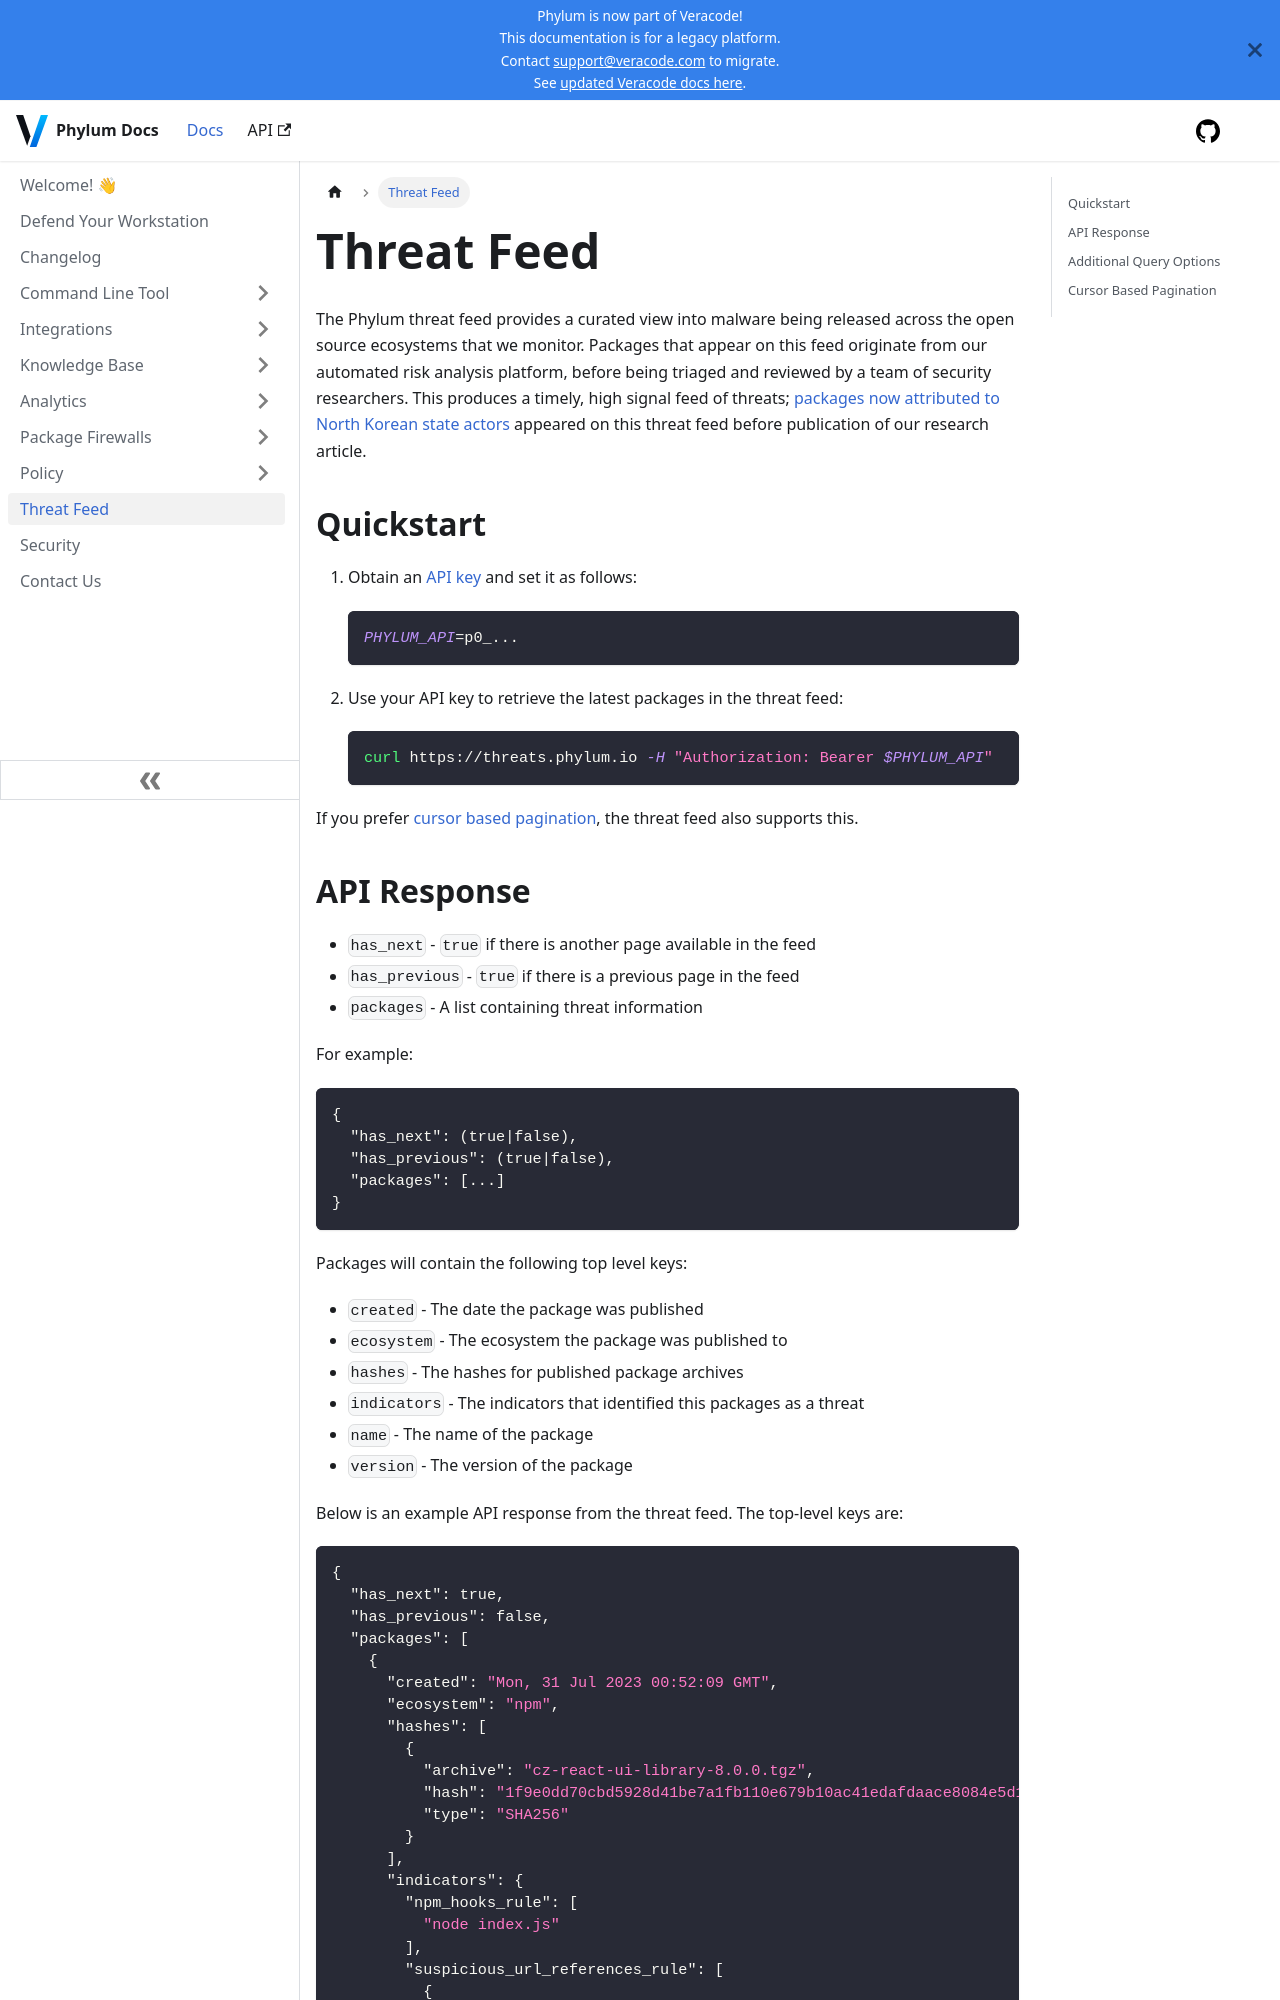

repository: phylum-dev/documentation · page: knowledge_base/threat_feed.html · generator: docusaurus

# Threat Feed

The Phylum threat feed provides a curated view into malware being released across the open source ecosystems that we monitor. Packages that appear on this feed originate from our automated risk analysis platform, before being triaged and reviewed by a team of security researchers. This produces a timely, high signal feed of threats; [packages now attributed to North Korean state actors](https://blog.phylum.io/sophisticated-ongoing-attack-discovered-on-npm/) appeared on this threat feed before publication of our research article.

## Quickstart

1. Obtain an [API key](../knowledge_base/api-keys.md) and set it as follows:

    ```bash
    PHYLUM_API=p0_...
    ```

2. Use your API key to retrieve the latest packages in the threat feed:

    ```bash
    curl https://threats.phylum.io -H "Authorization: Bearer $PHYLUM_API"
    ```

If you prefer [cursor based pagination](#cursor-based-pagination), the threat feed also supports this.
